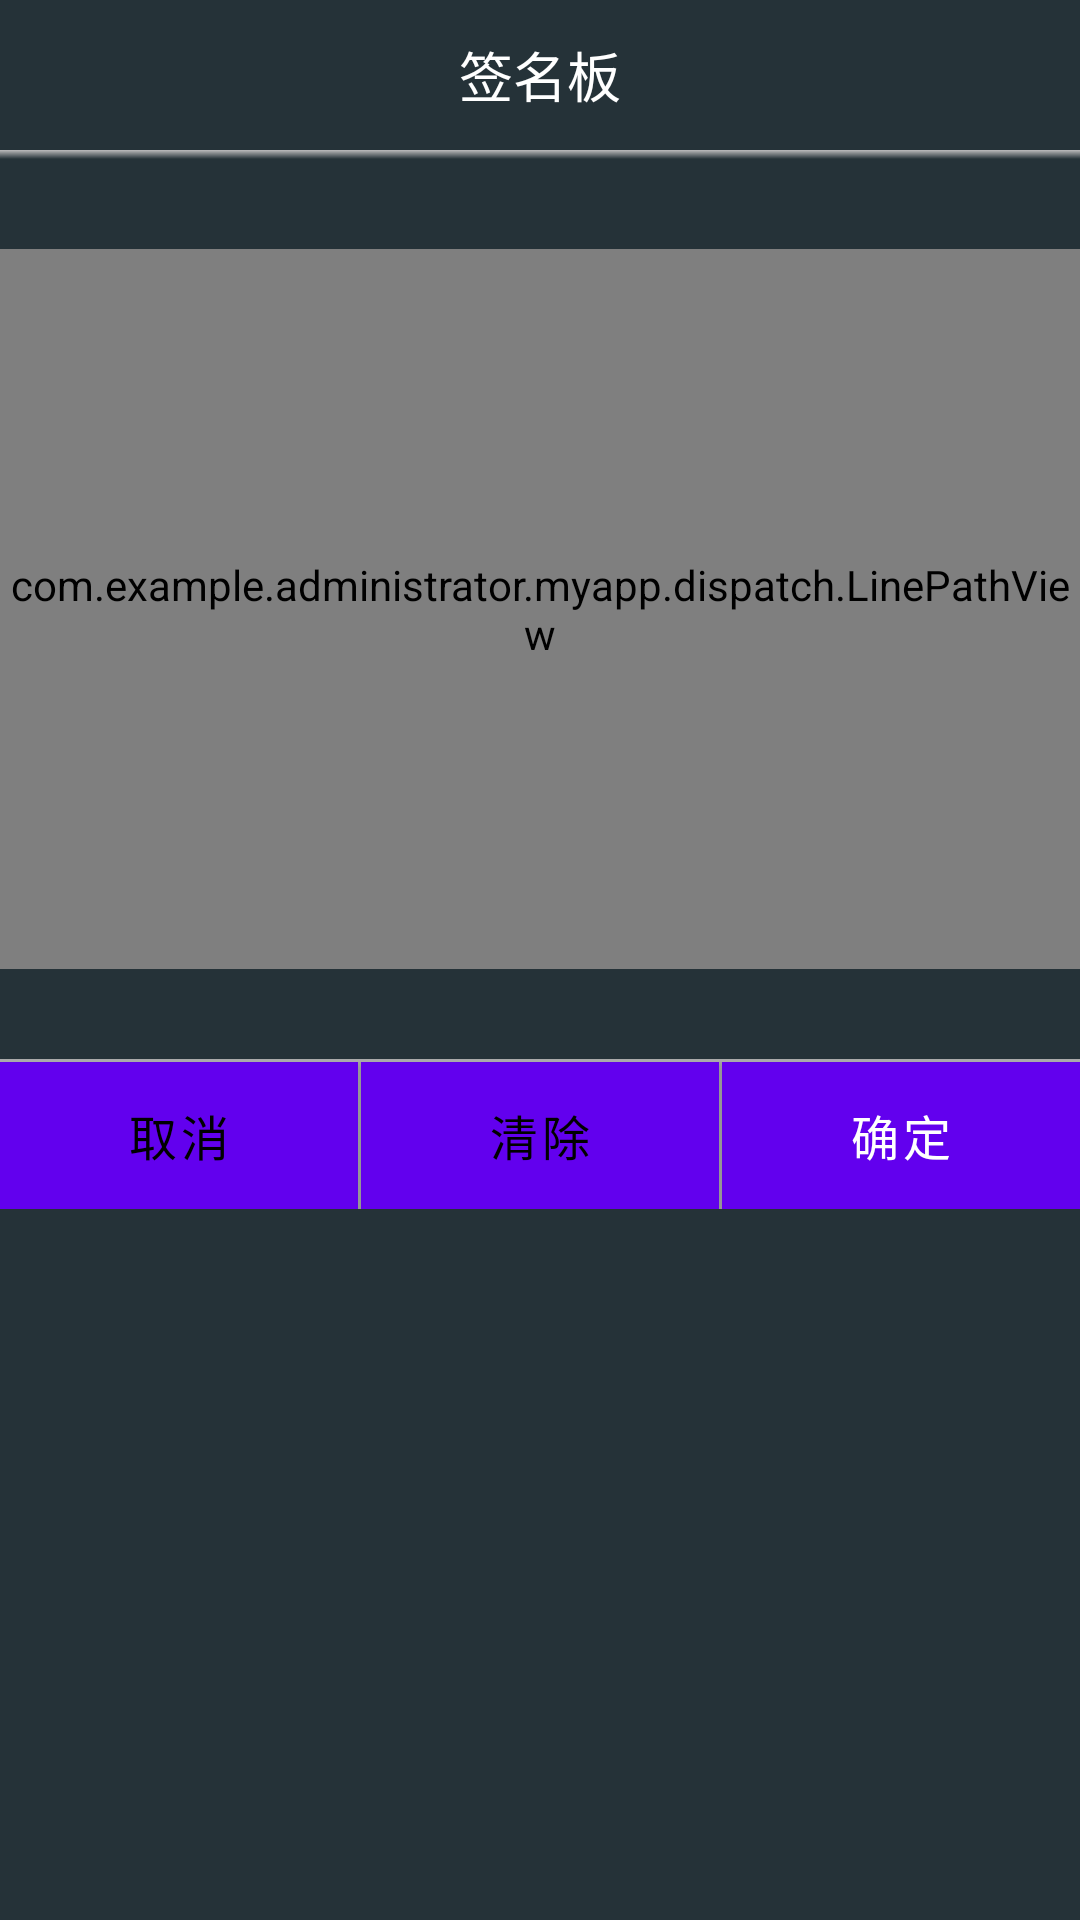

Write the Android layout XML for this screen, with the resource values it uses.
<!-- AndroidManifest.xml: fallback theme Theme.MaterialComponents.DayNight.NoActionBar -->
<!-- res/layout/showsignature.xml -->
<?xml version="1.0" encoding="utf-8"?>
<LinearLayout
    xmlns:android="http://schemas.android.com/apk/res/android"
    android:orientation="vertical"
    android:layout_width="match_parent"
    android:layout_height="match_parent"
    android:background="@color/system_titlebar_bg">


    <LinearLayout
        android:layout_width="match_parent"
        android:layout_height="wrap_content"
        android:orientation="vertical">

        <TextView
            android:id="@+id/PAINT_SIGN_TITLE"
            android:layout_width="match_parent"
            android:layout_height="@dimen/filter_title_height"
            android:background="@color/system_titlebar_bg"
            android:gravity="center"
            android:textSize="18sp"
            android:textColor="#FFFFFF"
            android:text="@string/signed"/>

        <TextView
            android:layout_width="match_parent"
            android:layout_height="3dp"
            android:background="@drawable/shadow_down"/>

        <com.example.administrator.myapp.dispatch.LinePathView
            android:id="@+id/PAINT_SIGN"
            android:layout_width="match_parent"
            android:layout_height="240dp"
            android:layout_marginTop="30dp"
            android:background="#FFFFFF">

        </com.example.administrator.myapp.dispatch.LinePathView>

        <LinearLayout
            android:layout_width="match_parent"
            android:layout_height="@dimen/pop_buttonbar_height"
            android:layout_marginTop="30dp"
            style="@style/button_bar">

            <Button
                android:id="@+id/BTN_SIGN_CANCEL"
                android:layout_width="wrap_content"
                android:layout_height="match_parent"
                android:layout_weight="1"
                android:text="@string/sig_cancel"
                style="@style/button_group_cancel"/>
            <TextView
                android:layout_width="1dp"
                android:layout_height="wrap_content" />
            <Button
                android:id="@+id/BTN_SIGN_CLEAR"
                android:layout_width="wrap_content"
                android:layout_height="match_parent"
                android:layout_weight="1"
                android:text="@string/sig_clear"
                style="@style/button_group_cancel"/>
            <TextView
                android:layout_width="1dp"
                android:layout_height="wrap_content" />
            <Button
                android:id="@+id/BTN_SIGN_OK"
                android:layout_width="wrap_content"
                android:layout_height="match_parent"
                android:layout_weight="1"
                android:text="@string/sig_ok"
                style="@style/button_group_ok"/>

        </LinearLayout>

    </LinearLayout>


</LinearLayout>
<!-- resources referenced by this layout -->
<resources>
  <color name="system_titlebar_bg">#253238</color>
  <dimen name="filter_title_height">50dp</dimen>
  <dimen name="pop_buttonbar_height">50dp</dimen>
  <!-- drawable shadow_down (drawable) -->
  <?xml version="1.0" encoding="utf-8"?>
  <shape xmlns:android="http://schemas.android.com/apk/res/android">
  	<gradient
  		android:startColor="#BBBBBB"
  		android:endColor="@null"
  		android:angle="270" />
  </shape>
  <string name="sig_cancel">取消</string>
  <string name="sig_clear">清除</string>
  <string name="sig_ok">确定</string>
  <string name="signed">签名板</string>
  <style name="button_bar">
          <item name="android:orientation">horizontal</item>
          <item name="android:background">#AAAAAA</item>
          <item name="android:paddingTop">1dp</item>
      </style>
  <style name="button_group_cancel">
          <item name="android:layout_marginRight">0dp</item>
          <item name="android:background">@drawable/selector_neg_btn</item>
          <item name="android:textColor">#000000</item>
          <item name="android:textSize">16sp</item>
      </style>
  <style name="button_group_ok">
          <item name="android:layout_marginLeft">0dp</item>
          <item name="android:background">@drawable/selector_pos_btn</item>
          <item name="android:textColor">#FFFFFF</item>
          <item name="android:textSize">16sp</item>
      </style>
  <!-- drawable selector_neg_btn (drawable) -->
  <?xml version="1.0" encoding="utf-8" ?>
  <selector xmlns:android="http://schemas.android.com/apk/res/android">
  	<item android:state_pressed="false" android:drawable="@drawable/neg_btn1"/>
  	<item android:state_pressed="true" android:drawable="@drawable/neg_btn2"/>
  </selector>
  <!-- drawable selector_pos_btn (drawable) -->
  <?xml version="1.0" encoding="utf-8" ?>
  <selector xmlns:android="http://schemas.android.com/apk/res/android">
  	<item android:state_pressed="false" android:drawable="@drawable/pos_btn1"/>
  	<item android:state_pressed="true" android:drawable="@drawable/pos_btn2"/>
  </selector>
  <!-- drawable neg_btn1 (drawable) -->
  <?xml version="1.0" encoding="utf-8"?>
  <shape xmlns:android="http://schemas.android.com/apk/res/android">
  	<solid android:color="#E1E1E1" />
  	<corners android:radius="0dp" />
  </shape>
  <!-- drawable neg_btn2 (drawable) -->
  <?xml version="1.0" encoding="utf-8"?>
  <shape xmlns:android="http://schemas.android.com/apk/res/android">
  	<solid android:color="#FFFFFF" />
  	<corners android:radius="0dp" />
  </shape>
  <!-- drawable pos_btn1 (drawable) -->
  <?xml version="1.0" encoding="utf-8"?>
  <shape xmlns:android="http://schemas.android.com/apk/res/android">
  	<solid android:color="#007AAE" />
  	<corners android:radius="0dp" />
  </shape>
  <!-- drawable pos_btn2 (drawable) -->
  <?xml version="1.0" encoding="utf-8"?>
  <shape xmlns:android="http://schemas.android.com/apk/res/android">
  	<solid android:color="#24beff" />
  	<corners android:radius="0dp" />
  </shape>
</resources>
